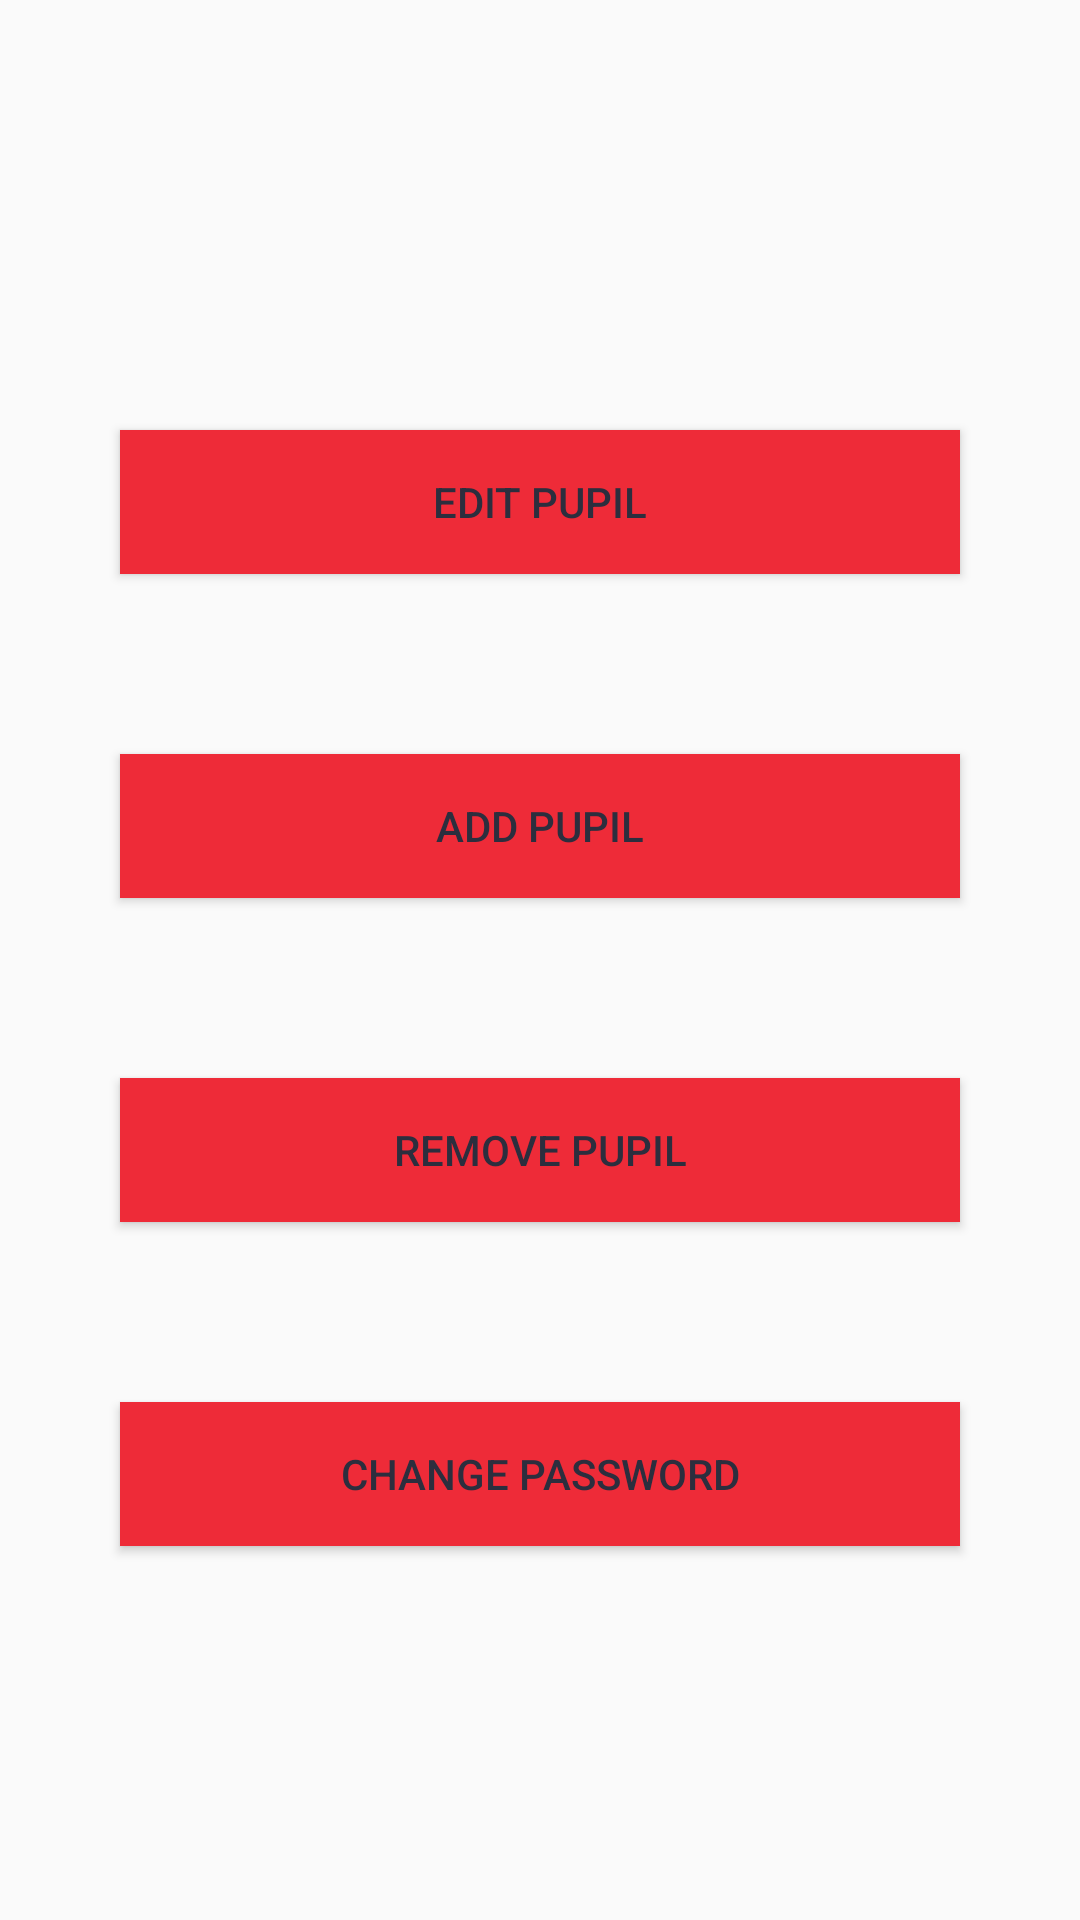

Here is an Android app screen rendered from its layout file. Give the layout XML and the strings, colors and styles it references.
<!-- AndroidManifest.xml: application theme AppTheme -->
<!-- res/layout/fragment_teacher_settings.xml -->
<LinearLayout xmlns:android="http://schemas.android.com/apk/res/android"
    xmlns:tools="http://schemas.android.com/tools"
    android:layout_width="match_parent"
    android:layout_height="match_parent"
    android:orientation="vertical"
    tools:context="com.example.cassie_app.TeacherSettingsFragment">

        <ScrollView
            android:layout_width="match_parent"
            android:layout_height="match_parent">

            <LinearLayout
                android:layout_width="match_parent"
                android:layout_height="wrap_content"
                android:layout_gravity="center"
                android:orientation="vertical" >

                <TextView
                    android:id="@+id/class_id_text"
                    android:layout_width="match_parent"
                    android:layout_height="wrap_content"
                    android:fontFamily="sans-serif"
                    android:textAlignment="center"
                    android:textSize="14sp"
                    tools:text="Class ID Here" />

                <Button
                    android:id="@+id/button_editpupil"
                    android:layout_width="match_parent"
                    android:layout_height="wrap_content"
                    android:layout_gravity="bottom"
                    android:layout_marginVertical="30dp"
                    android:layout_marginLeft="40dp"
                    android:layout_marginRight="40dp"
                    android:background="@color/colorAccent"
                    android:text="@string/edit_pupil"
                    android:textColor="@color/colorPrimaryDark" />

                <Button
                    android:id="@+id/button_addpupil"
                    android:layout_width="match_parent"
                    android:layout_height="wrap_content"
                    android:layout_gravity="bottom"
                    android:layout_marginLeft="40dp"
                    android:layout_marginRight="40dp"
                    android:layout_marginVertical="30dp"
                    android:background="@color/colorAccent"
                    android:text="@string/add_pupil"
                    android:textColor="@color/colorPrimaryDark" />


                <Button
                    android:id="@+id/button_deletepupil"
                    android:layout_width="match_parent"
                    android:layout_height="wrap_content"
                    android:layout_gravity="bottom"
                    android:layout_marginLeft="40dp"
                    android:layout_marginRight="40dp"
                    android:layout_marginVertical="30dp"
                    android:background="@color/colorAccent"
                    android:text="@string/delete_pupil"
                    android:textColor="@color/colorPrimaryDark" />

                <Button
                    android:id="@+id/button_changepword"
                    android:layout_width="match_parent"
                    android:layout_height="wrap_content"
                    android:layout_gravity="bottom"
                    android:layout_marginLeft="40dp"
                    android:layout_marginRight="40dp"
                    android:layout_marginVertical="30dp"
                    android:background="@color/colorAccent"
                    android:text="@string/change_pword"
                    android:textColor="@color/colorPrimaryDark" />


            </LinearLayout>
        </ScrollView>


    </LinearLayout>
<!-- resources referenced by this layout -->
<resources>
  <color name="colorAccent">#ee2b38</color>
  <color name="colorPrimaryDark">#2c2e3e</color>
  <string name="add_pupil">Add Pupil</string>
  <string name="change_pword">Change Password</string>
  <string name="delete_pupil">Remove Pupil</string>
  <string name="edit_pupil">Edit Pupil</string>
  <style name="AppTheme" parent="Theme.AppCompat.Light.DarkActionBar">
          
          <item name="colorPrimary">@color/colorPrimary</item>
          <item name="colorPrimaryDark">@color/colorPrimaryDark</item>
          <item name="colorAccent">@color/colorAccent</item>
          <item name="android:colorForeground">@color/foreground_material_light</item>
          <item name="android:textColorPrimary">@color/colorPrimaryDark</item>
      </style>
  <color name="colorPrimary">#34374c</color>
</resources>
